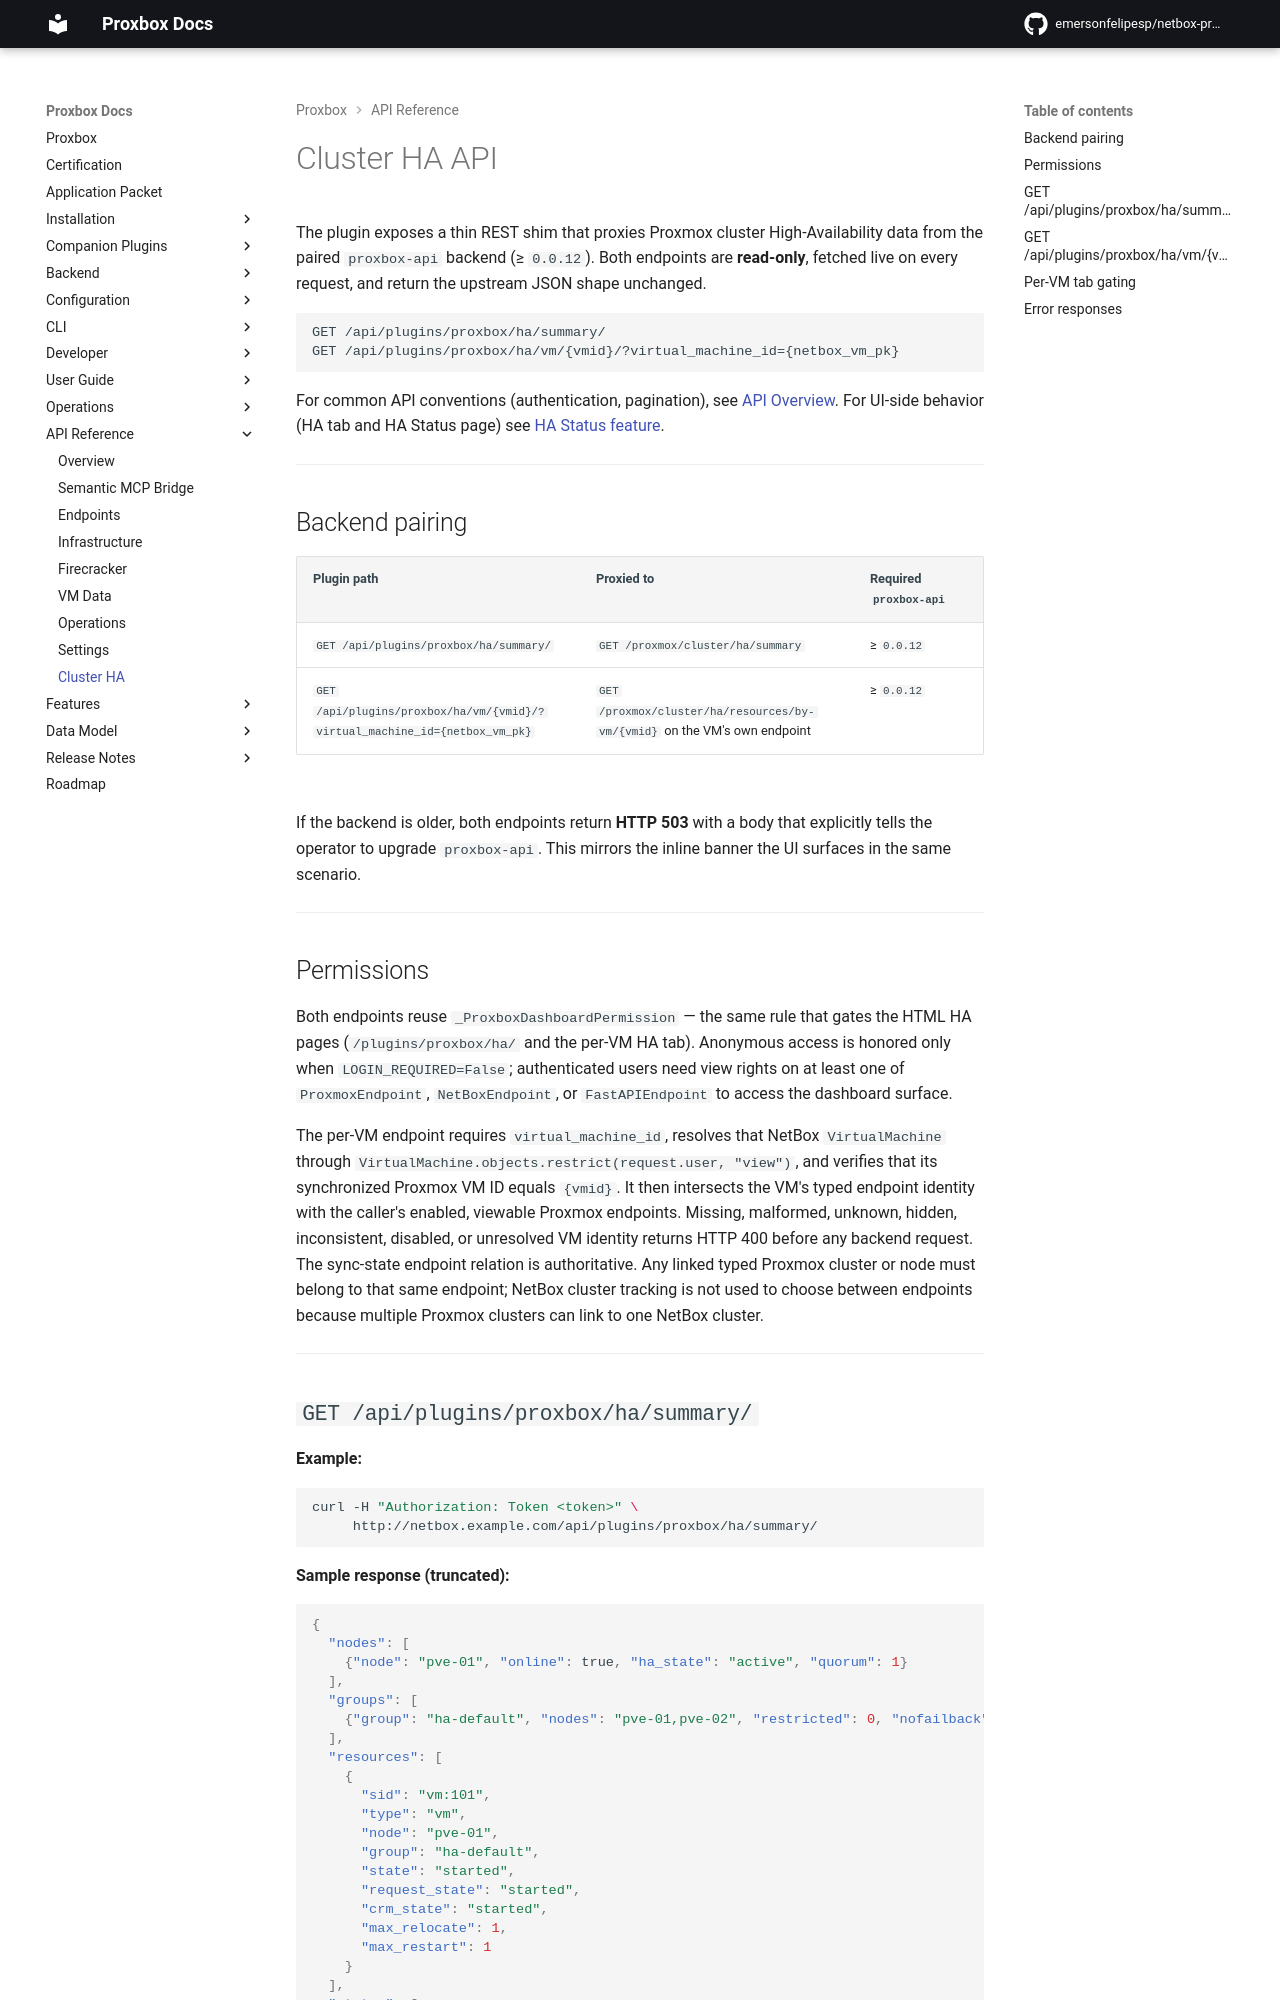

repository: klaernie/netbox-proxbox · page: api/ha/index.html · generator: mkdocs

# Cluster HA API

The plugin exposes a thin REST shim that proxies Proxmox cluster High-Availability data from the paired `proxbox-api` backend (≥ `0.0.12`). Both endpoints are **read-only**, fetched live on every request, and return the upstream JSON shape unchanged.

```
GET /api/plugins/proxbox/ha/summary/
GET /api/plugins/proxbox/ha/vm/{vmid}/?virtual_machine_id={netbox_vm_pk}
```

For common API conventions (authentication, pagination), see [API Overview](index.md). For UI-side behavior (HA tab and HA Status page) see [HA Status feature](../features/ha.md).

---

## Backend pairing

| Plugin path | Proxied to | Required `proxbox-api` |
|---|---|---|
| `GET /api/plugins/proxbox/ha/summary/` | `GET /proxmox/cluster/ha/summary` | ≥ `0.0.12` |
| `GET /api/plugins/proxbox/ha/vm/{vmid}/?virtual_machine_id={netbox_vm_pk}` | `GET /proxmox/cluster/ha/resources/by-vm/{vmid}` on the VM's own endpoint | ≥ `0.0.12` |

If the backend is older, both endpoints return **HTTP 503** with a body that explicitly tells the operator to upgrade `proxbox-api`. This mirrors the inline banner the UI surfaces in the same scenario.

---

## Permissions

Both endpoints reuse `_ProxboxDashboardPermission` — the same rule that gates the HTML HA pages (`/plugins/proxbox/ha/` and the per-VM HA tab). Anonymous access is honored only when `LOGIN_REQUIRED=False`; authenticated users need view rights on at least one of `ProxmoxEndpoint`, `NetBoxEndpoint`, or `FastAPIEndpoint` to access the dashboard surface.

The per-VM endpoint requires `virtual_machine_id`, resolves that NetBox
`VirtualMachine` through `VirtualMachine.objects.restrict(request.user,
"view")`, and verifies that its synchronized Proxmox VM ID equals `{vmid}`.
It then intersects the VM's typed endpoint identity with the caller's enabled,
viewable Proxmox endpoints. Missing, malformed, unknown, hidden, inconsistent,
disabled, or unresolved VM identity returns HTTP 400 before any backend request.
The sync-state endpoint relation is authoritative. Any linked typed Proxmox
cluster or node must belong to that same endpoint; NetBox cluster tracking is
not used to choose between endpoints because multiple Proxmox clusters can link
to one NetBox cluster.

---
